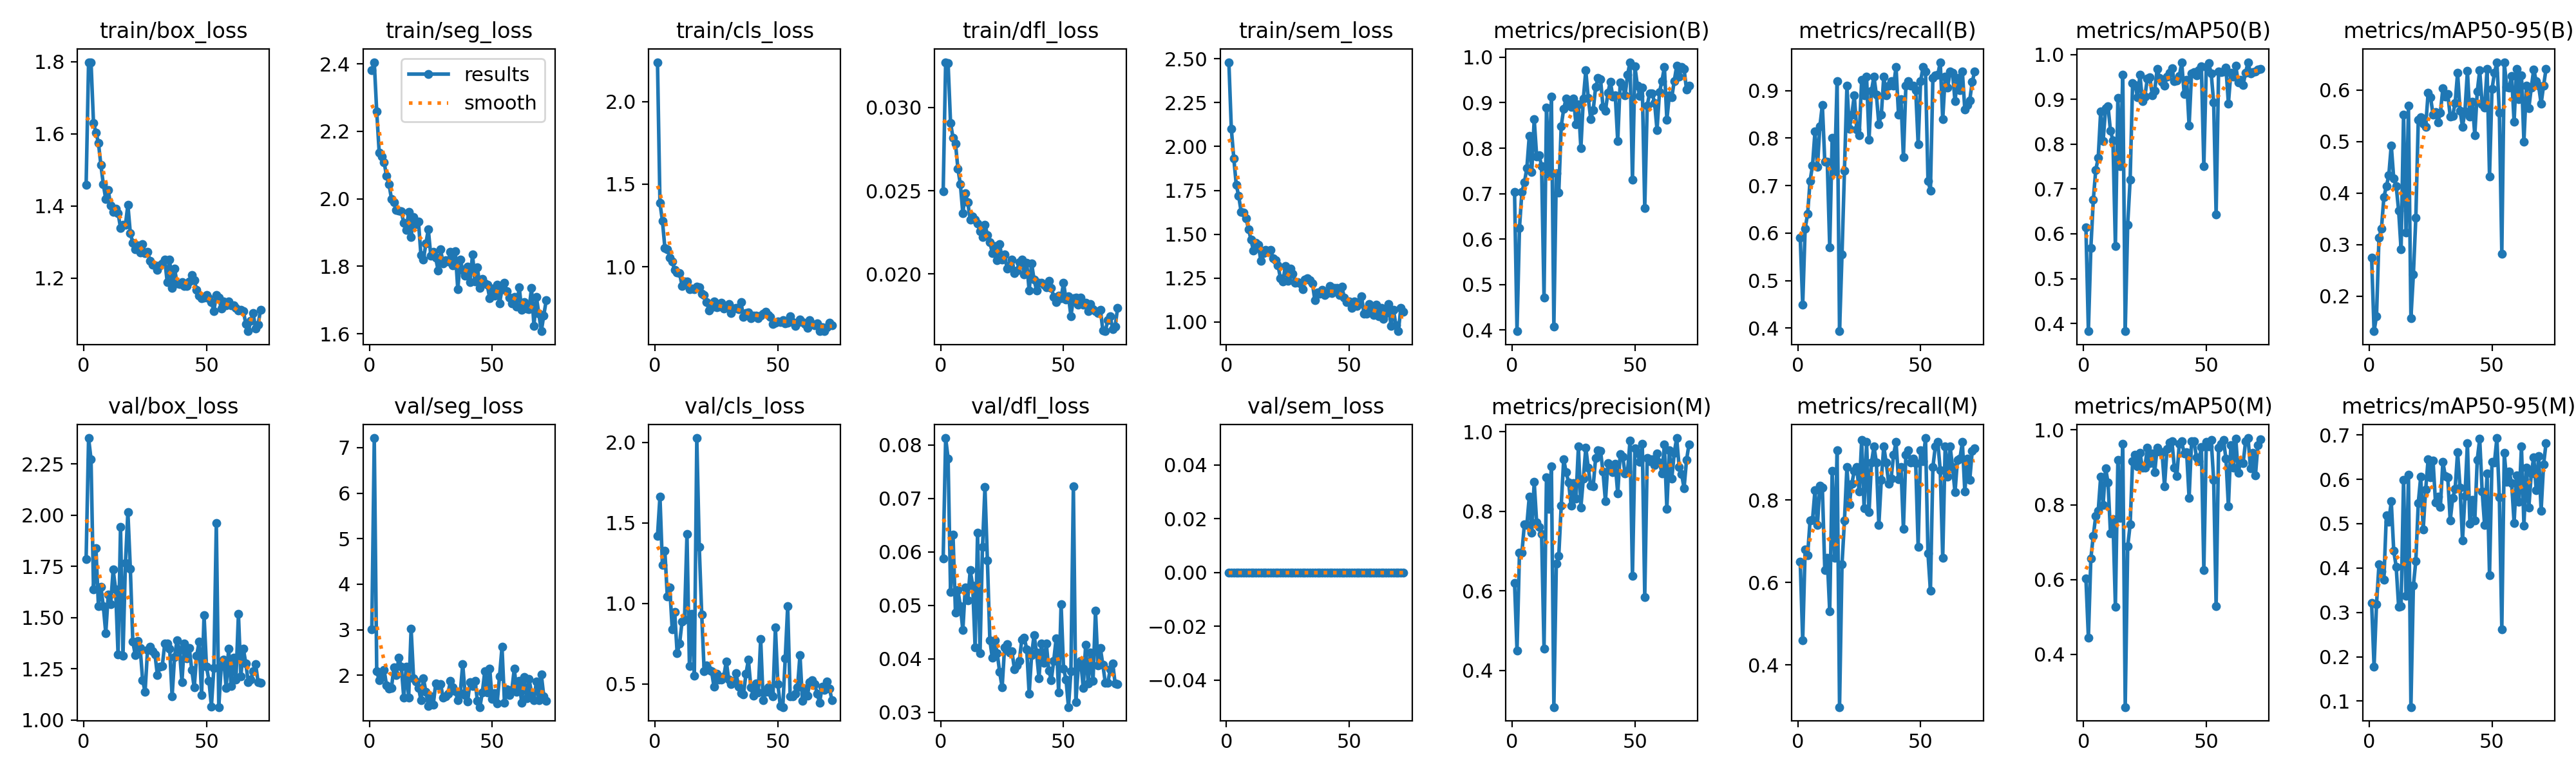

The table this chart was drawn from, first rows:
epoch, time, train/box_loss, train/seg_loss, train/cls_loss, train/dfl_loss, train/sem_loss, metrics/precision(B), metrics/recall(B), metrics/mAP50(B), metrics/mAP50-95(B), metrics/precision(M), metrics/recall(M), metrics/mAP50(M), metrics/mAP50-95(M), val/box_loss, val/seg_loss, val/cls_loss, val/dfl_loss, val/sem_loss, lr/pg0, lr/pg1, lr/pg2
1, 162, 1.458, 2.381, 2.239, 0.02495, 2.481, 0.7039, 0.59, 0.614, 0.275, 0.6198, 0.65, 0.6033, 0.3218, 1.786, 3.013, 1.418, 0.05875, 0, 0.0006625, 0.0006625, 0.0006625
2, 321.2, 1.799, 2.405, 1.385, 0.03271, 2.101, 0.3976, 0.4488, 0.3828, 0.1319, 0.4499, 0.46, 0.4448, 0.1773, 2.376, 7.209, 1.663, 0.0813, 0, 0.001318, 0.001318, 0.001318
3, 481, 1.799, 2.258, 1.279, 0.03265, 1.933, 0.6244, 0.61, 0.5678, 0.1614, 0.6961, 0.68, 0.6562, 0.3186, 2.272, 2.087, 1.238, 0.07751, 0, 0.001963, 0.001963, 0.001963
4, 639.8, 1.631, 2.138, 1.115, 0.02907, 1.783, 0.7044, 0.64, 0.6754, 0.3135, 0.6966, 0.666, 0.7171, 0.408, 1.637, 1.895, 1.325, 0.05253, 0, 0.00195, 0.00195, 0.00195
5, 802.3, 1.603, 2.126, 1.107, 0.02817, 1.717, 0.7245, 0.71, 0.7426, 0.3312, 0.7674, 0.75, 0.7696, 0.393, 1.84, 1.964, 1.042, 0.06322, 0, 0.001934, 0.001934, 0.001934
6, 964.4, 1.576, 2.108, 1.056, 0.02784, 1.628, 0.7557, 0.7423, 0.7689, 0.392, 0.7659, 0.7523, 0.7831, 0.3734, 1.557, 2.117, 1.099, 0.04863, 0, 0.001917, 0.001917, 0.001917
7, 1127, 1.515, 2.068, 1.03, 0.02632, 1.624, 0.8272, 0.814, 0.8726, 0.413, 0.8374, 0.824, 0.8742, 0.5192, 1.651, 1.785, 0.8384, 0.05283, 0, 0.001901, 0.001901, 0.001901
8, 1290, 1.46, 2.043, 0.9797, 0.02537, 1.589, 0.7474, 0.7399, 0.807, 0.4342, 0.7472, 0.7389, 0.7998, 0.5047, 1.555, 1.703, 0.9455, 0.04988, 0, 0.001885, 0.001885, 0.001885
9, 1453, 1.419, 2, 0.9665, 0.02364, 1.53, 0.8639, 0.8252, 0.8796, 0.4927, 0.8744, 0.8352, 0.8981, 0.5501, 1.424, 1.723, 0.6895, 0.04536, 0, 0.001868, 0.001868, 0.001868
10, 1616, 1.444, 1.99, 0.9593, 0.02484, 1.469, 0.7821, 0.87, 0.8842, 0.4284, 0.7718, 0.83, 0.8587, 0.4392, 1.613, 2.181, 0.7504, 0.05339, 0, 0.001852, 0.001852, 0.001852
11, 1777, 1.401, 1.966, 0.8837, 0.02431, 1.406, 0.785, 0.75, 0.8296, 0.4139, 0.7607, 0.63, 0.724, 0.4032, 1.564, 2.006, 0.888, 0.05089, 0, 0.001835, 0.001835, 0.001835
12, 1938, 1.383, 1.966, 0.9097, 0.02325, 1.452, 0.7608, 0.75, 0.8079, 0.3661, 0.744, 0.66, 0.7606, 0.313, 1.733, 2.391, 0.9002, 0.05659, 0, 0.001819, 0.001819, 0.001819
13, 2098, 1.392, 1.963, 0.911, 0.02346, 1.439, 0.4711, 0.57, 0.5724, 0.2903, 0.4551, 0.53, 0.5279, 0.3138, 1.638, 2.195, 1.429, 0.05376, 0, 0.001802, 0.001802, 0.001802
14, 2259, 1.381, 1.929, 0.8641, 0.02325, 1.348, 0.8889, 0.8, 0.9038, 0.5517, 0.8862, 0.87, 0.9188, 0.599, 1.319, 1.511, 0.6089, 0.04216, 0, 0.001785, 0.001785, 0.001785
15, 2421, 1.339, 1.909, 0.8657, 0.02302, 1.393, 0.7437, 0.73, 0.7509, 0.3239, 0.8062, 0.66, 0.7642, 0.3375, 1.942, 2.182, 0.9327, 0.0636, 0, 0.001769, 0.001769, 0.001769
16, 2582, 1.348, 1.961, 0.864, 0.02255, 1.411, 0.9139, 0.92, 0.9547, 0.5692, 0.9139, 0.92, 0.963, 0.6099, 1.315, 1.513, 0.5513, 0.04104, 0, 0.001752, 0.001752, 0.001752
17, 2744, 1.348, 1.886, 0.8774, 0.02223, 1.398, 0.4083, 0.3934, 0.3827, 0.1574, 0.308, 0.2982, 0.2594, 0.08655, 1.766, 3.025, 2.026, 0.06091, 0, 0.001736, 0.001736, 0.001736
18, 2904, 1.403, 1.945, 0.874, 0.02297, 1.412, 0.7449, 0.5547, 0.6205, 0.2416, 0.6681, 0.644, 0.6885, 0.3598, 2.015, 1.934, 1.35, 0.07211, 0, 0.00172, 0.00172, 0.00172
19, 3065, 1.324, 1.925, 0.8349, 0.02235, 1.362, 0.7025, 0.7321, 0.7207, 0.3521, 0.6885, 0.75, 0.7467, 0.4162, 1.738, 1.868, 0.9319, 0.05839, 0, 0.001703, 0.001703, 0.001703
20, 3225, 1.298, 1.932, 0.8301, 0.0219, 1.351, 0.8487, 0.91, 0.936, 0.5421, 0.8148, 0.88, 0.9163, 0.5469, 1.383, 1.729, 0.5768, 0.0435, 0, 0.001687, 0.001687, 0.001687
21, 3385, 1.279, 1.833, 0.7854, 0.02127, 1.322, 0.8861, 0.82, 0.9321, 0.5474, 0.9312, 0.79, 0.9327, 0.6062, 1.317, 1.456, 0.6139, 0.04017, 0, 0.00167, 0.00167, 0.00167
22, 3545, 1.291, 1.819, 0.7357, 0.02167, 1.249, 0.9098, 0.85, 0.9049, 0.5347, 0.8987, 0.84, 0.9023, 0.4868, 1.387, 1.935, 0.5875, 0.04343, 0, 0.001654, 0.001654, 0.001654
23, 3705, 1.271, 1.867, 0.7529, 0.02082, 1.231, 0.8982, 0.89, 0.9542, 0.5284, 0.8736, 0.87, 0.9392, 0.5766, 1.35, 1.643, 0.5794, 0.04104, 0, 0.001637, 0.001637, 0.001637
24, 3865, 1.294, 1.909, 0.7892, 0.0218, 1.319, 0.891, 0.8178, 0.8963, 0.5944, 0.8148, 0.88, 0.8986, 0.6447, 1.194, 1.324, 0.4814, 0.03752, 0, 0.00162, 0.00162, 0.00162
25, 4028, 1.27, 1.832, 0.7533, 0.02086, 1.235, 0.9097, 0.8062, 0.9064, 0.5856, 0.8712, 0.82, 0.8996, 0.6051, 1.138, 1.536, 0.5609, 0.03468, 0, 0.001604, 0.001604, 0.001604
26, 4187, 1.274, 1.842, 0.7576, 0.02119, 1.303, 0.8522, 0.9224, 0.9463, 0.5523, 0.8326, 0.9448, 0.9516, 0.6422, 1.341, 1.349, 0.5245, 0.04217, 0, 0.001587, 0.001587, 0.001587
27, 4347, 1.248, 1.825, 0.7816, 0.02033, 1.274, 0.8964, 0.89, 0.9495, 0.5566, 0.9629, 0.7795, 0.911, 0.5484, 1.358, 1.815, 0.5271, 0.04278, 0, 0.001571, 0.001571, 0.001571
28, 4507, 1.238, 1.788, 0.7464, 0.02051, 1.223, 0.8, 0.93, 0.9091, 0.5372, 0.8103, 0.94, 0.9374, 0.5603, 1.336, 1.772, 0.546, 0.0412, 0, 0.001554, 0.001554, 0.001554
29, 4668, 1.235, 1.85, 0.7526, 0.02086, 1.225, 0.9087, 0.7967, 0.9188, 0.5556, 0.883, 0.77, 0.8872, 0.5383, 1.321, 1.811, 0.6397, 0.04141, 0, 0.001538, 0.001538, 0.001538
30, 4828, 1.223, 1.808, 0.7723, 0.02006, 1.22, 0.9708, 0.9, 0.968, 0.6033, 0.96, 0.89, 0.9529, 0.6388, 1.22, 1.515, 0.5273, 0.03807, 0, 0.001522, 0.001522, 0.001522
31, 4991, 1.235, 1.819, 0.7199, 0.02022, 1.188, 0.91, 0.93, 0.9469, 0.5873, 0.91, 0.93, 0.9418, 0.6075, 1.259, 1.539, 0.4993, 0.03882, 0, 0.001505, 0.001505, 0.001505
32, 5151, 1.241, 1.813, 0.7475, 0.02071, 1.243, 0.8642, 0.891, 0.9396, 0.5925, 0.8642, 0.891, 0.9396, 0.6037, 1.264, 1.591, 0.5128, 0.03968, 0, 0.001489, 0.001489, 0.001489
33, 5312, 1.252, 1.844, 0.7503, 0.02086, 1.248, 0.8829, 0.8294, 0.9303, 0.5488, 0.8627, 0.74, 0.8488, 0.5067, 1.372, 1.88, 0.5658, 0.04361, 0, 0.001472, 0.001472, 0.001472
34, 5472, 1.189, 1.802, 0.7421, 0.01997, 1.24, 0.934, 0.849, 0.9504, 0.5501, 0.934, 0.849, 0.9491, 0.5576, 1.372, 1.73, 0.4841, 0.04401, 0, 0.001455, 0.001455, 0.001455
35, 5633, 1.251, 1.844, 0.7845, 0.02069, 1.22, 0.9542, 0.93, 0.9588, 0.5748, 0.9542, 0.93, 0.966, 0.5787, 1.349, 1.658, 0.4429, 0.04183, 0, 0.001439, 0.001439, 0.001439
36, 5793, 1.173, 1.731, 0.6953, 0.019, 1.123, 0.9518, 0.89, 0.9694, 0.6328, 0.9518, 0.89, 0.97, 0.6611, 1.115, 1.446, 0.4342, 0.03347, 0, 0.001422, 0.001422, 0.001422
37, 5956, 1.227, 1.82, 0.7204, 0.02065, 1.168, 0.8911, 0.91, 0.9403, 0.5599, 0.8998, 0.84, 0.8992, 0.581, 1.307, 1.606, 0.5613, 0.04076, 0, 0.001406, 0.001406, 0.001406
38, 6116, 1.185, 1.789, 0.7234, 0.01965, 1.159, 0.8827, 0.92, 0.9418, 0.5288, 0.8255, 0.8516, 0.876, 0.4625, 1.39, 2.247, 0.6496, 0.0445, 0, 0.001389, 0.001389, 0.001389
39, 6277, 1.184, 1.773, 0.6891, 0.01903, 1.181, 0.9217, 0.91, 0.9513, 0.5588, 0.9217, 0.91, 0.9627, 0.5626, 1.341, 1.572, 0.479, 0.04114, 0, 0.001373, 0.001373, 0.001373
40, 6437, 1.189, 1.799, 0.7033, 0.01949, 1.152, 0.9462, 0.95, 0.9816, 0.6374, 0.9096, 0.94, 0.9689, 0.6815, 1.185, 1.423, 0.4258, 0.0364, 0, 0.001357, 0.001357, 0.001357
41, 6600, 1.178, 1.754, 0.702, 0.01946, 1.163, 0.9129, 0.85, 0.9117, 0.5478, 0.8984, 0.85, 0.9366, 0.4999, 1.374, 1.856, 0.5012, 0.04282, 0, 0.00134, 0.00134, 0.00134
42, 6761, 1.179, 1.835, 0.6888, 0.01935, 1.205, 0.9168, 0.8818, 0.9436, 0.5775, 0.9194, 0.88, 0.9399, 0.5539, 1.302, 1.759, 0.4451, 0.03931, 0, 0.001324, 0.001324, 0.001324
43, 6921, 1.19, 1.754, 0.7019, 0.0192, 1.166, 0.8151, 0.76, 0.8407, 0.5121, 0.845, 0.73, 0.8178, 0.5067, 1.351, 1.878, 0.7794, 0.04283, 0, 0.001307, 0.001307, 0.001307
44, 7081, 1.208, 1.796, 0.7168, 0.01958, 1.194, 0.9445, 0.91, 0.9579, 0.5967, 0.9445, 0.91, 0.9692, 0.644, 1.244, 1.435, 0.3981, 0.03783, 0, 0.00129, 0.00129, 0.00129
45, 7242, 1.195, 1.737, 0.7271, 0.01918, 1.192, 0.938, 0.92, 0.9603, 0.6378, 0.938, 0.92, 0.969, 0.6911, 1.158, 1.302, 0.4497, 0.036, 0, 0.001274, 0.001274, 0.001274
46, 7404, 1.167, 1.764, 0.7094, 0.01863, 1.154, 0.9159, 0.91, 0.9529, 0.572, 0.8956, 0.89, 0.9274, 0.5728, 1.314, 1.626, 0.4772, 0.03965, 0, 0.001257, 0.001257, 0.001257
47, 7565, 1.151, 1.749, 0.6948, 0.0183, 1.202, 0.9615, 0.91, 0.9652, 0.5663, 0.9002, 0.9, 0.9159, 0.4963, 1.382, 2.095, 0.4482, 0.04387, 0, 0.001241, 0.001241, 0.001241
48, 7725, 1.144, 1.745, 0.6536, 0.01869, 1.137, 0.989, 0.9016, 0.9728, 0.6407, 0.978, 0.8887, 0.9541, 0.6129, 1.12, 1.628, 0.4241, 0.03367, 0, 0.001224, 0.001224, 0.001224
49, 7885, 1.146, 1.705, 0.6602, 0.01855, 1.114, 0.7307, 0.7867, 0.7502, 0.4326, 0.6378, 0.6867, 0.6251, 0.3836, 1.513, 2.142, 0.8512, 0.05028, 0, 0.001208, 0.001208, 0.001208
50, 8045, 1.154, 1.733, 0.6677, 0.01949, 1.117, 0.9794, 0.92, 0.9724, 0.6016, 0.9584, 0.9206, 0.9671, 0.6387, 1.259, 1.475, 0.4972, 0.03814, 0, 0.001192, 0.001192, 0.001192
51, 8206, 1.143, 1.712, 0.6661, 0.01847, 1.079, 0.9379, 0.95, 0.9803, 0.6327, 0.947, 0.8932, 0.956, 0.6379, 1.192, 1.602, 0.3625, 0.03617, 0, 0.001175, 0.001175, 0.001175
52, 8366, 1.134, 1.745, 0.6781, 0.01868, 1.117, 0.9142, 0.94, 0.9578, 0.6539, 0.9239, 0.95, 0.9729, 0.6929, 1.066, 1.386, 0.3557, 0.03099, 0, 0.001159, 0.001159, 0.001159
53, 8528, 1.108, 1.69, 0.6557, 0.01747, 1.089, 0.9335, 0.71, 0.8929, 0.5562, 0.9707, 0.67, 0.8661, 0.5588, 1.254, 1.979, 0.659, 0.03767, 0, 0.001142, 0.001142, 0.001142
54, 8689, 1.153, 1.733, 0.661, 0.01854, 1.115, 0.6678, 0.69, 0.6427, 0.2827, 0.5844, 0.58, 0.5286, 0.2614, 1.962, 2.624, 0.9835, 0.07233, 0, 0.001125, 0.001125, 0.001125
55, 8850, 1.146, 1.751, 0.6999, 0.01857, 1.147, 0.894, 0.9275, 0.9622, 0.653, 0.9344, 0.88, 0.9522, 0.6597, 1.063, 1.403, 0.4213, 0.03189, 0, 0.001109, 0.001109, 0.001109
56, 9010, 1.115, 1.725, 0.6666, 0.01816, 1.047, 0.921, 0.9326, 0.96, 0.6058, 0.9259, 0.93, 0.9631, 0.5936, 1.264, 1.688, 0.4214, 0.03852, 0, 0.001092, 0.001092, 0.001092
57, 9171, 1.135, 1.708, 0.6421, 0.0186, 1.048, 0.9211, 0.9337, 0.9613, 0.6049, 0.931, 0.94, 0.9734, 0.6174, 1.295, 1.568, 0.4372, 0.03966, 0, 0.001076, 0.001076, 0.001076
58, 9332, 1.125, 1.69, 0.6589, 0.01817, 1.102, 0.8998, 0.96, 0.9705, 0.6275, 0.9159, 0.8715, 0.9225, 0.5911, 1.156, 1.683, 0.478, 0.03458, 0, 0.001059, 0.001059, 0.001059
59, 9492, 1.136, 1.71, 0.6817, 0.01828, 1.064, 0.8399, 0.8395, 0.8907, 0.538, 0.9454, 0.66, 0.7952, 0.5017, 1.349, 2.144, 0.6793, 0.04267, 0, 0.001043, 0.001043, 0.001043
60, 9653, 1.125, 1.681, 0.6633, 0.01776, 1.038, 0.9235, 0.93, 0.9598, 0.6403, 0.9235, 0.93, 0.9598, 0.609, 1.166, 1.635, 0.3957, 0.03545, 0, 0.001027, 0.001027, 0.001027
... 12 more rows
